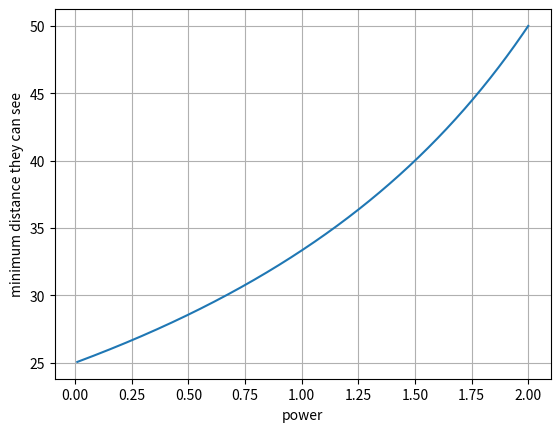

This chart was generated by the following Python code:
# Hyperopia
import matplotlib.pyplot as plt
import numpy as np

xi=0.01
xf=2
n=1001
u=-25               #minimum distance normal human can see in cm
h=(xf-xi)/(n-1)
pp=[]
vv=[]
for i in range(n):
    p=xi+i*h
    pp.append(p) # power
    f=(1/p)*100   # focus in cm
    v=(u*f)/(u+f)
    vv.append(abs(v))   # v in cm

plt.plot(pp,vv)
plt.xlabel("power")
plt.ylabel("minimum distance they can see")
plt.grid()
plt.show()
